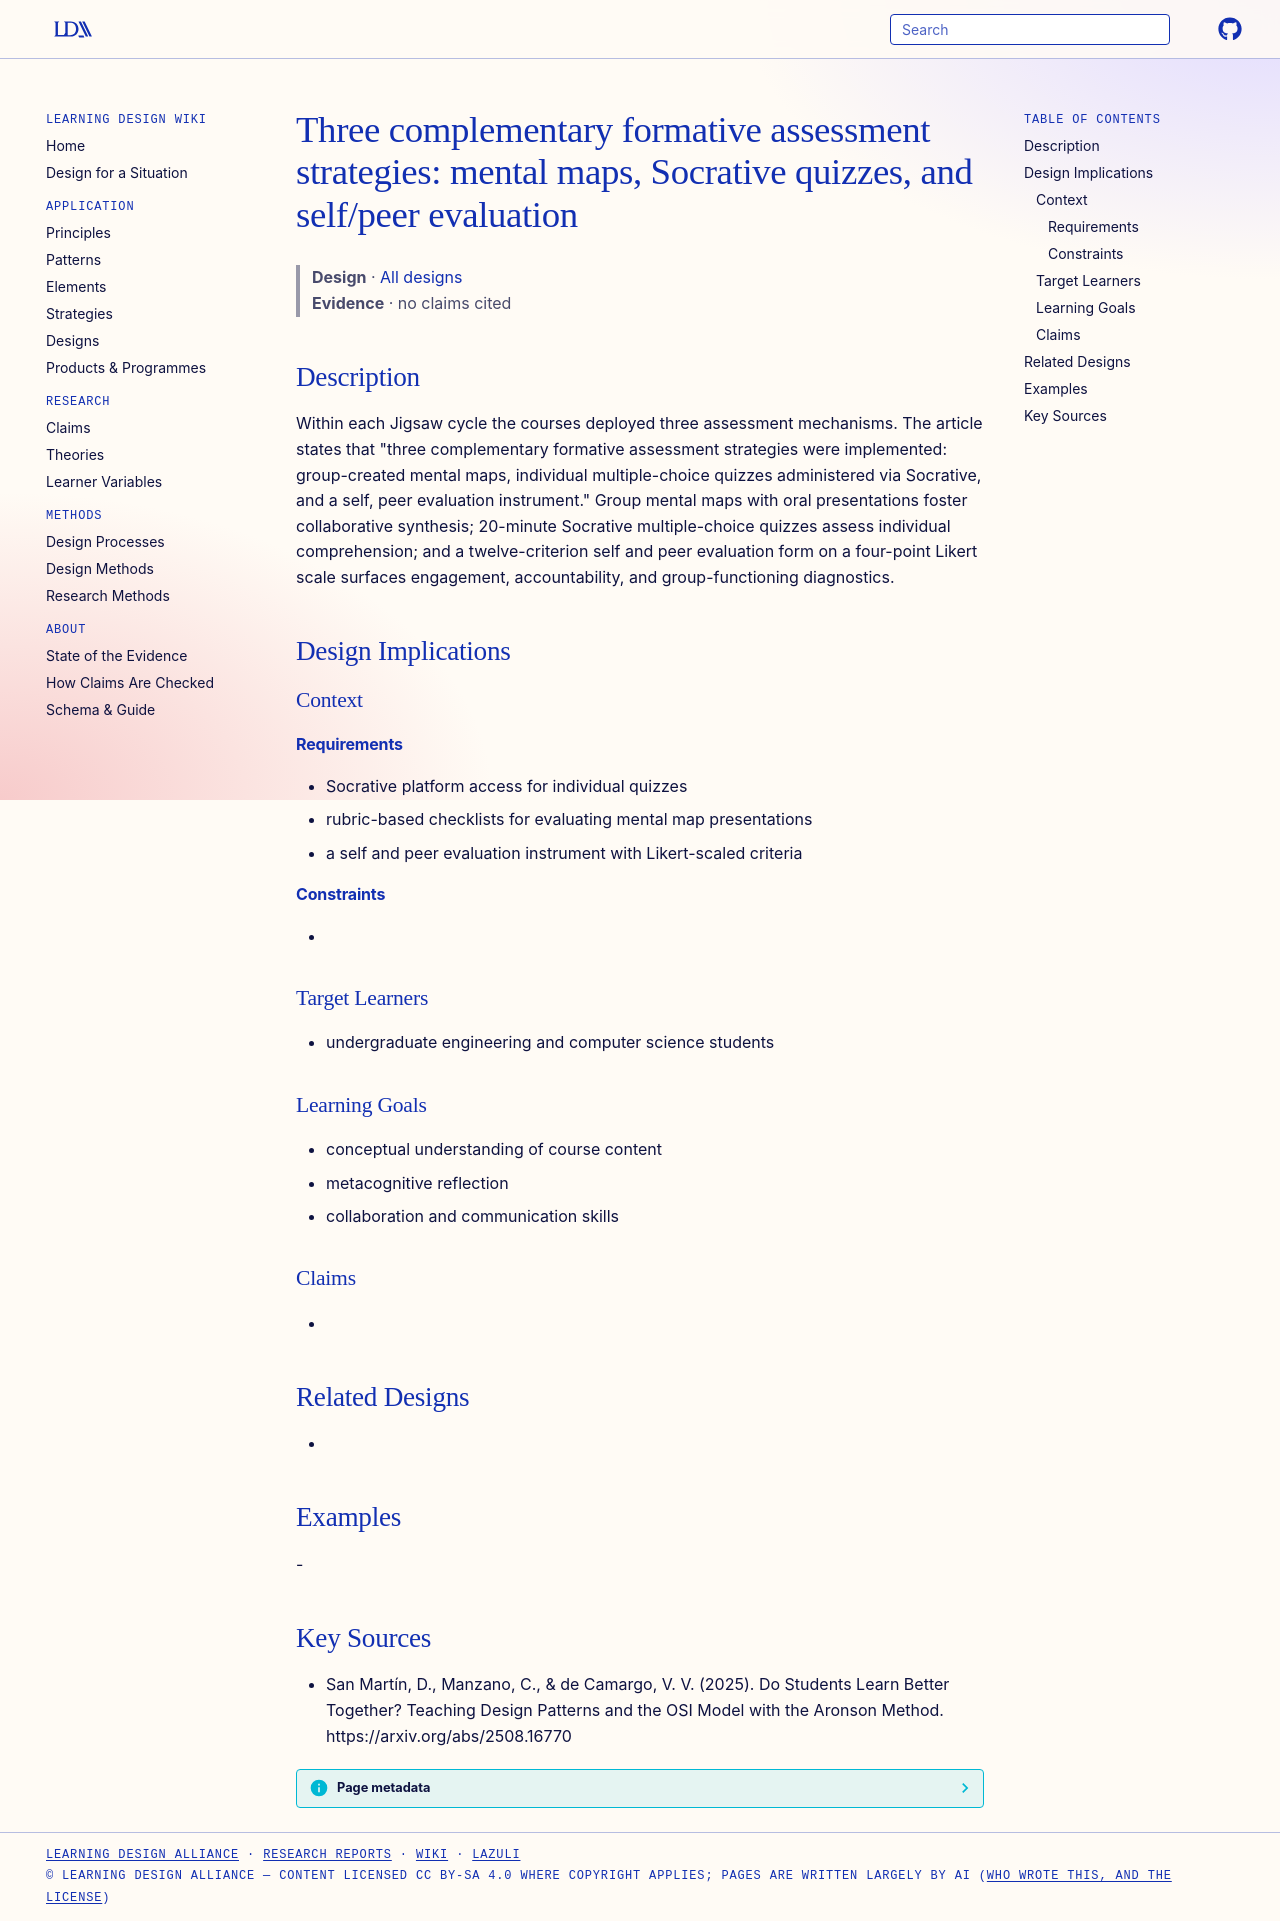

repository: Learning-Design-Alliance/learning-wiki · page: designs/jigsaw-formative-assessment-trio/index.html · generator: mkdocs

---
type: design
id: jigsaw-formative-assessment-trio
title: "Three complementary formative assessment strategies: mental maps, Socrative quizzes, and self/peer evaluation"
description: Within each Jigsaw cycle the courses deployed three assessment mechanisms.
status: review
generated:
  by: "process:settle-candidates"
  at: 2026-11-21
sources:
  - id: san-martín-2025
    resource: "https://arxiv.org/abs/2508.16770"
    title: "San Martín, D., Manzano, C., & de Camargo, V. V. (2025). Do Students Learn Better Together? Teaching Design Patterns and the OSI Model with the Aronson Method. https://arxiv.org/abs/2508.16770"
    author: "San Martín, D., Manzano, C., & de Camargo, V. V"
---

# Three complementary formative assessment strategies: mental maps, Socrative quizzes, and self/peer evaluation

> **Design** · [All designs](index.md)
> **Evidence** · no claims cited

## Description
Within each Jigsaw cycle the courses deployed three assessment mechanisms. The article states that "three complementary formative assessment strategies were implemented: group-created mental maps, individual multiple-choice quizzes administered via Socrative, and a self, peer evaluation instrument." Group mental maps with oral presentations foster collaborative synthesis; 20-minute Socrative multiple-choice quizzes assess individual comprehension; and a twelve-criterion self and peer evaluation form on a four-point Likert scale surfaces engagement, accountability, and group-functioning diagnostics.

## Design Implications

### Context
#### Requirements
- Socrative platform access for individual quizzes
- rubric-based checklists for evaluating mental map presentations
- a self and peer evaluation instrument with Likert-scaled criteria
#### Constraints
- 

### Target Learners
- undergraduate engineering and computer science students

### Learning Goals
- conceptual understanding of course content
- metacognitive reflection
- collaboration and communication skills

### Claims
- 

## Related Designs
- 

## Examples
-

## Key Sources
- San Martín, D., Manzano, C., & de Camargo, V. V. (2025). Do Students Learn Better Together? Teaching Design Patterns and the OSI Model with the Aronson Method. https://arxiv.org/abs/2508.16770
